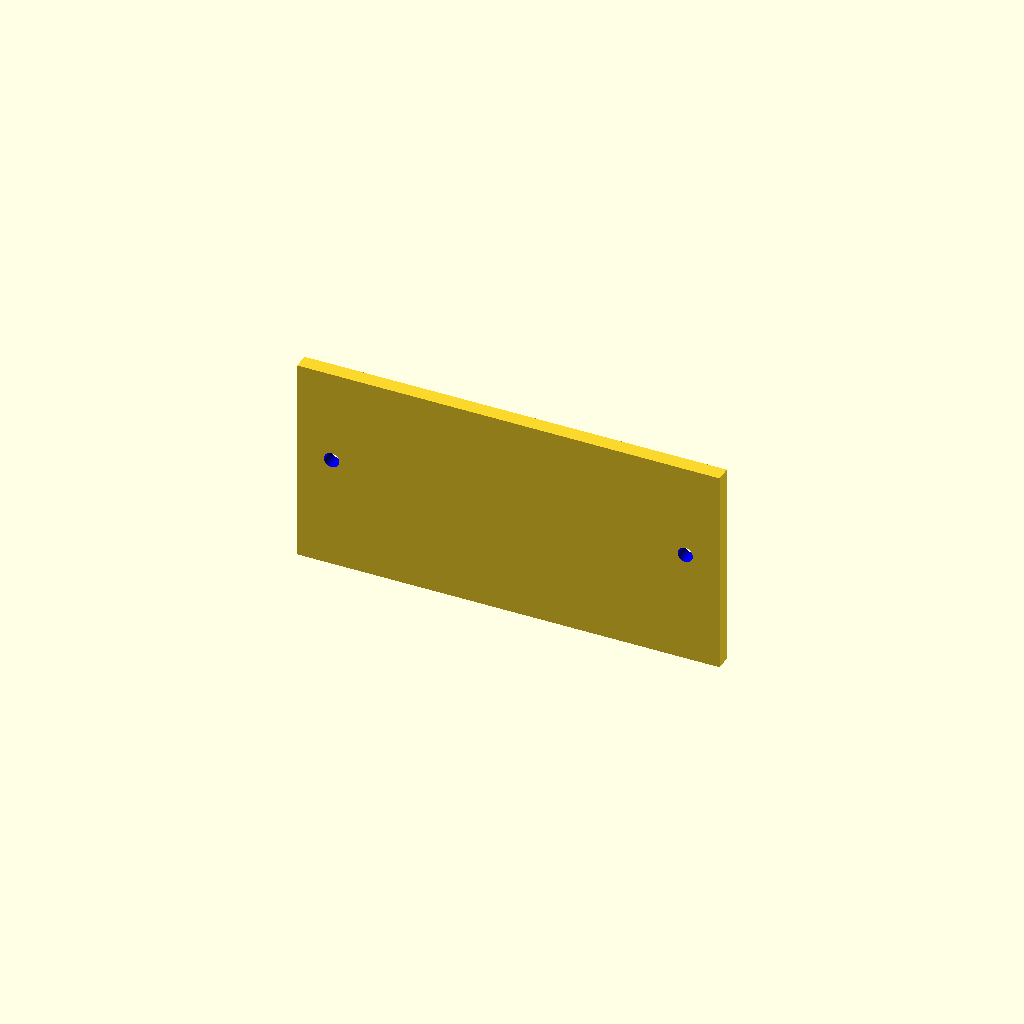
Cell 1 — every parameter at its default value.
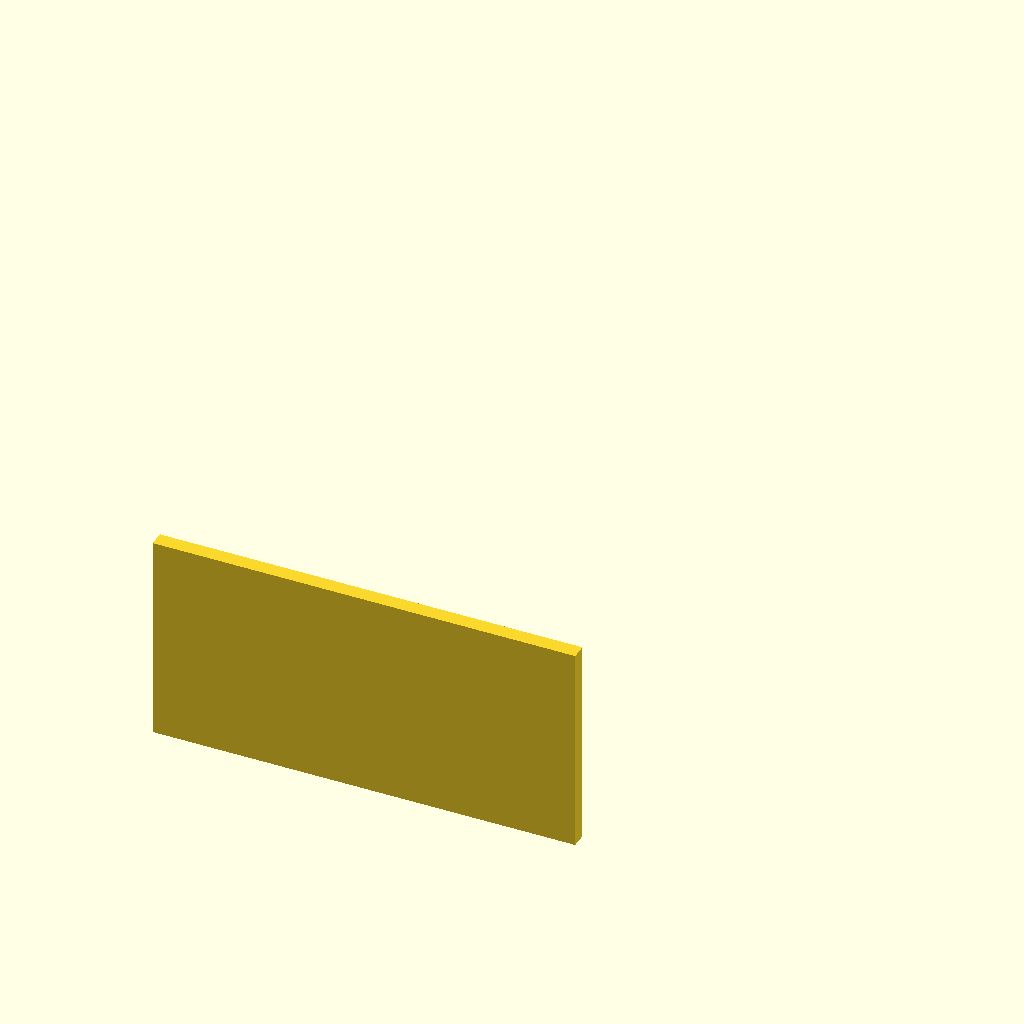
Cell 2: the same model with lcdWidthForScrewHolder = 242.8.
One fixed orthographic camera (rotation 55°, 0°, 25°; colour scheme Cornfield) for every cell.
Source of the model, tailTimer/tailTimerCase.scad:
//include <driverPlate.scad>;
$fn=50;


// define global variables (measurments, unit = mm)
lcdWidth = 121.4 + 25 - 25;
lcdWidthForScrewHolder = 121.4;
lcdThickness = 7.91;
lcdHeight = 76.80 ;
baseBoardThickness = 2;//.5;



squareHeight=7.5;
squareWidth=7.5;
squareThickness= 1;//2.5;

screwInnerRadius = 1.5;//2.56;
smallChipWidth = 19.18;
smallChipHeight = 33.32;

heightToScrew = 13.15; //12.88

smallChipThickness = 1.69;
smallChipHoleRadius = 2.42;
screenWidth = 109.8;
screenHeight = 66.4;

leftSideInputPortsWidth = 50.67;
leftSideInputPortsHeightFromBase = 21.36;
leftSideInputPortsHeight = 8.05;

endInputPortsHeightFromBase = 30.96;
endInputPortsWidth = 52.37;




overallWidth=77.33;
    width=72.91;
    protrodingWidth=overallWidth - width;
    protrodingThickness=2.2;
    
    
module base(){
rotate([0,90,0]) color("red") cube([baseBoardThickness+1, lcdWidth, lcdHeight], center=true);
}

module makeRearendWall(head=1){

    overallWidth=78.4;
    width=72.91;
    protrodingWidth=overallWidth - width;
    protrodingThickness=2.2;
    
    
    newWidth = ((baseBoardThickness+1)/2) + (width/2) +baseBoardThickness+1;

    
//    height=77.33;
//    
//    overallWidth=77.33;
//    width=77.48;//72.91;
//    protrodingWidth=overallWidth - width;
//    protrodingThickness=2.2;
    // front wall
    if(head ==  1){
        union(){
        translate([0,
                   (lcdWidthForScrewHolder/2 - (squareHeight/2)) + (squareHeight/2 + (baseBoardThickness+1) / 2),
                   (newWidth/2) - ((baseBoardThickness+1) / 2)
                  ]) cube([lcdHeight + ((baseBoardThickness+1) * 2),
                            baseBoardThickness+1,
                            newWidth
                            ], center=true);

        }
    }
     if(head == 0){
        translate([0,
                   -(((protrodingThickness) / 2) + (lcdWidth/2)),
                   width/2 - (baseBoardThickness - 1)]) cube([lcdHeight + ((baseBoardThickness+1)*2),
                          protrodingThickness,
                          width], center=true);
     }

    
}


module temp_rearend(){
    overallWidth=78.4;
    width=72.91;
    protrodingWidth=overallWidth - width;
    protrodingThickness=2.2;
    
    
    newWidth = ((baseBoardThickness+1)/2) + (width/2) +baseBoardThickness+1;
    
    difference(){
        translate([0,
                   -((lcdWidthForScrewHolder/2 - (squareHeight/2)) + (squareHeight/2 + (baseBoardThickness+1) / 2)),
                   (newWidth/2) - ((baseBoardThickness+1) / 2)
                  ]) cube([lcdHeight + ((baseBoardThickness+1) * 2),
                            baseBoardThickness+1,
                            newWidth
                            ], center=true);  

    
    union(){
        
    translate([-toTranslateX,-toTranslateYBottom - 5,((baseBoardThickness+1)/2) + (squareThickness/2) + heightToScrew + 3 + (squareHeight/2) + .5 - 1.5]) rotate([90,0,0]) translate([0,0,(depth/2)/2]) color("blue") cylinder(r=screwInnerRadius,h=depth/2,center=true);

translate([toTranslateX,-toTranslateYBottom - 5,((baseBoardThickness+1)/2) + (squareThickness/2) + heightToScrew + 3 + (squareHeight/2) + .5 - 1.5]) rotate([90,0,0]) translate([0,0,(depth/2)/2]) color("blue") cylinder(r=screwInnerRadius,h=depth/2,center=true);    
        
    }
}

}

temp_rearend();



module slider(){
    width = 77.37;
    height = 41.26;
    thickness = 2.11;        
    
    color("red") translate([0,0,lcdHeight/2 + (thickness/2) + (baseBoardThickness/2)]) cube([height, width,thickness],center=true);    
}


module makeTopBottomCover(top=true){
    overallWidth=78.4;
    width=72.91;
    protrodingWidth=overallWidth - width;
    protrodingThickness=2.2;
   if(top){
       // lcdHeight/2
       
//        (lcdWidth) +(baseBoardThickness+1)*2
   translate([0,0,width - (baseBoardThickness) -1]) cube([lcdHeight+((baseBoardThickness+1) *2), lcdWidth , baseBoardThickness+1],center=true);    
   }
   
   if(!top){
       //+ ((baseBoardThickness+1) *2)
       cube([lcdHeight+((baseBoardThickness+1) *2), (lcdWidth) ,baseBoardThickness+1],center=true);
   }
   
}

cutoff1 = (lcdHeight/2) + (baseBoardThickness/2);
xTempVar = ( (lcdHeight/2) + (baseBoardThickness/2) ) + ( ( (lcdHeight+((baseBoardThickness+1)*2)) )/2 - (cutoff1+ (baseBoardThickness/2) ) ) /2;
yTempVar = -( (lcdWidth/2) + ((baseBoardThickness/2)) + ( ((baseBoardThickness+1)/2) - (baseBoardThickness/2) ) );
zTempVar = 40;

module fourVerticalPoles(topPoles=true, head=true){
    radius = 1.50;//baseBoardThickness/2;
if(topPoles){

if(head){
color("red") translate([xTempVar, yTempVar, zTempVar]) cylinder(r=radius,h=20,center=true);
color("red") translate([-xTempVar, yTempVar, zTempVar]) cylinder(r=radius,h=20,center=true);
}
else{
color("red") translate([xTempVar, -yTempVar, zTempVar]) cylinder(r=radius,h=20,center=true);
color("red") translate([-xTempVar, -yTempVar, zTempVar]) cylinder(r=radius,h=20,center=true);
}

}

if(!topPoles){
color("red") translate([xTempVar,yTempVar,0]) cylinder(r=baseBoardThickness/3,h=20,center=true);
color("red") translate([-xTempVar,yTempVar,0]) cylinder(r=baseBoardThickness/3,h=20,center=true);
}

}

//color("blue") cube([lcdHeight+((baseBoardThickness+1) *2), (lcdWidth + ((baseBoardThickness+1) *2)) ,baseBoardThickness+1],center=true);


depth = squareThickness + 10;
module placeScrewHolder(x=(lcdHeight/2 - (squareWidth/2)) , y=(lcdWidthForScrewHolder/2 - (squareHeight/2)) , z=((baseBoardThickness+1)/2) + (squareThickness/2) + heightToScrew + 3, rearEnd=false, flag=1) {
    
    if(rearEnd==false){
    
    translate([x,y,z])
    difference(){
            cube([squareWidth,squareHeight,squareThickness],center=true);
            color("blue") cylinder(r=screwInnerRadius,h=squareThickness,center=true);
    }
    
    }
    
    if(rearEnd==true){
        if(flag == 1){
            translate([x,y,z])
            difference(){
                    cube([squareWidth,squareHeight,squareThickness],center=true);
                    color("blue") translate([.6,-.6,0]) cylinder(r=screwInnerRadius,h=squareThickness,center=true);    
            }
        }
            
        if(flag == 2){
            translate([x,y,z])
            difference(){
                    cube([squareWidth,squareHeight,squareThickness],center=true);
                    color("blue") translate([-.6,-.6,0]) cylinder(r=screwInnerRadius,h=squareThickness,center=true);            
        }
    }
    }
}

module placeCornerScrewHolder(x=0,y=0,z=0){
    translate([x,y,z])
    difference(){
    color("red") cube([squareWidth,squareHeight,depth],center=true);
    translate([0,0,(depth/2)/2]) color("blue") cylinder(r=screwInnerRadius,h=depth/2,center=true);
    }
}



//placeScrewHolder(x=(lcdHeight/2 - (squareWidth/2)),y=(lcdWidth/2 - (squareHeight/2)),z=((baseBoardThickness+1)/2) + (squareThickness/2) + heightToScrew);


toTranslateX = (lcdHeight/2) - (squareWidth/2);
toTranslateY = (lcdWidth/2) - (squareHeight/2);
//toTranslateZ = (lcdHeight/2) - ((baseBoardThickness+1)/2) - (depth/2);
//toTranslateZ =  depth/2 + ((baseBoardThickness+1)/2) + depth + width/2 + baseBoardThickness+1;


//toTranslateZ = 1.5*depth + 1.5*(baseBoardThickness+1) + width/2; //+ 2.5;
toTranslateZ = squareHeight + ((baseBoardThickness+1)/2) + (squareThickness/2) + heightToScrew + 3 + (squareHeight/2) + 1;


toTranslateYBottom = ( (lcdWidth/2) - (depth/2));
toTranslateZBottom =   (squareHeight/2) + ( (baseBoardThickness+1) / 2) + 15;
module makeScrewHolders(){
//placeScrewHolder(rearEnd=true,flag=2);
//
//placeScrewHolder(x=-(lcdHeight/2 - (squareWidth/2)), rearEnd=true);
//    
    




placeScrewHolder(y= -(lcdWidthForScrewHolder/2 - (squareHeight/2) ) );
//placeScrewHolder(y=-(lcdWidth/2 - (squareHeight/2)));

placeScrewHolder(x=-(lcdHeight/2 - (squareWidth/2)),y=-(lcdWidthForScrewHolder/2 - (squareHeight/2)));

// top four screw holder
placeCornerScrewHolder(x=toTranslateX,y=-toTranslateY,z=toTranslateZ);
placeCornerScrewHolder(x=toTranslateX,y=(lcdWidthForScrewHolder/2 - (squareHeight/2)),z=toTranslateZ);
    
placeCornerScrewHolder(x=-toTranslateX,y=-toTranslateY,z=toTranslateZ);        
placeCornerScrewHolder(x=-toTranslateX,y=(lcdWidthForScrewHolder/2 - (squareHeight/2)),z=toTranslateZ); 

// 

translate([toTranslateX,-toTranslateYBottom,((baseBoardThickness+1)/2) + (squareThickness/2) + heightToScrew + 3 + (squareHeight/2) + .5]) rotate([90,0,0]) placeCornerScrewHolder();
// z = toTranslateZBottom + heightToScrew
translate([-toTranslateX,-toTranslateYBottom,((baseBoardThickness+1)/2) + (squareThickness/2) + heightToScrew + 3 + (squareHeight/2) + .5 ]) rotate([90,0,0]) placeCornerScrewHolder();
       
}


module tempHolder(){
translate([0,110,0]) union(){
translate([toTranslateX,-toTranslateYBottom,19.9]) rotate([90,0,0]) placeCornerScrewHolder();
// z = toTranslateZBottom + heightToScrew
translate([-toTranslateX,-toTranslateYBottom,19.9]) rotate([90,0,0]) placeCornerScrewHolder();
}
}




extraBoardWidth = (smallChipHeight * 2) + 10;
extraBoardHeight = smallChipWidth + 5;

module extraBaseExtensions(){
// add extra base to hold two additional modules

//color("blue") translate([lcdHeight/2 + (smallChipWidth/2) + 5 ,0,0]) 
    cube([extraBoardHeight, ( (baseBoardThickness+1) *2) + (lcdHeight),(baseBoardThickness+1)], center=true);
}

GPIOSlotsWidth = 50.76/2;
GPIOSlotsHeight = 12.5;


module makeChipSlot(firstSlot=true){
    if(firstSlot){
translate([0,(smallChipHeight/2 + ((baseBoardThickness+1)/2) ),((baseBoardThickness+1) /2)- (smallChipThickness/2)]) cube([smallChipWidth,smallChipHeight,smallChipThickness],center=true);    
        }
        
     if(!firstSlot){
         translate([0,-(smallChipHeight/2 +((baseBoardThickness+1)/2)) ,((baseBoardThickness+1) /2) - (smallChipThickness/2)]) cube([smallChipWidth,smallChipHeight,smallChipThickness],center=true);
     }

}



h1 = (baseBoardThickness+1) - (smallChipThickness);

// extended base with two slots for the two additional sensors.
module sensorSpace(){
    
difference(){
    
difference(){
// extended base (to end)
extraBaseExtensions();
    // making slots for two sensors
    makeChipSlot(firstSlot=true);
    makeChipSlot(firstSlot=false);
}

// make four holes for the purpose of mounting two sensors.
#translate([(smallChipWidth/2) - (smallChipHoleRadius), (smallChipHeight / 2)+ (smallChipHeight/2 + ((baseBoardThickness+1)/2) ) - (smallChipHoleRadius), -(h1/2) - (smallChipThickness - ((baseBoardThickness+1) /2))]) cylinder(r=smallChipHoleRadius - 0.5,h=h1,center=true);

#translate([(smallChipWidth/2) - (smallChipHoleRadius), (smallChipHoleRadius) + ((baseBoardThickness+1)/2), -(h1/2) - (smallChipThickness - ((baseBoardThickness+1) /2))]) cylinder(r=smallChipHoleRadius - 0.5,h=h1,center=true);


#translate([(smallChipWidth/2) - (smallChipHoleRadius), -((smallChipHeight / 2)+ (smallChipHeight/2 + ((baseBoardThickness+1)/2) ) - (smallChipHoleRadius) ), -(h1/2) - (smallChipThickness - ((baseBoardThickness+1) /2))]) cylinder(r=smallChipHoleRadius - 0.5,h=h1,center=true);

#translate([(smallChipWidth/2) - (smallChipHoleRadius), -((smallChipHoleRadius) + ((baseBoardThickness+1)/2)), -(h1/2) - (smallChipThickness - ((baseBoardThickness+1) /2))]) cylinder(r=smallChipHoleRadius - 0.5,h=h1,center=true);


}
}


// side walls ( default = [left=1, right=2] )
module makeSideWall(sides=[1,0]){
    height=77.33;
    
    overallWidth=77.33;
    width=72.91;//77.48;
    protrodingWidth=overallWidth - width;
    protrodingThickness=2.2;
    //(lcdWidthForScrewHolder/2 - (squareHeight/2))
    //((baseBoardThickness+1) /2)+(lcdWidth/2)
    //lcdWidth
    newWidth = ((baseBoardThickness+1)/2) + (width/2) - .5;
    if(sides == [1,0]){
        color("red") translate([ -( (lcdHeight/2) +((baseBoardThickness+1)/2) ),0,((newWidth) /2) - ( (baseBoardThickness+1) / 2)]) cube([baseBoardThickness+1,lcdWidth,newWidth],center=true);
            
       }
    if(sides == [0,1]){
        
        color("blue") translate([ (lcdHeight/2) +((baseBoardThickness+1)/2),0, ((newWidth) /2) - ( (baseBoardThickness+1) / 2)]) cube([baseBoardThickness+1,lcdWidth,newWidth],center=true);
    }
}


// cut center of the base for screen
module baseWithScreen(){
difference(){
// base (bottom cover with added length)
makeTopBottomCover(top=0);
//base();
// groove for screen
translate([1.5,-.5,0]) rotate([0,0,90]) cube([screenWidth,screenHeight,(baseBoardThickness+1)],center=true);
}
}

module makePowerSlot(){
slotWidth = 8.35;
slotHeight = 4.2;
slotDepth = baseBoardThickness+1;
slotToEdge = 40.5;
moveZAxis = 5;
color("red") translate([(lcdHeight/2) - ((baseBoardThickness+1)/2) + slotDepth,-screenWidth/2 + (slotWidth/2) + slotToEdge/2 + (5),(slotDepth/2) + (squareThickness/2) + heightToScrew + moveZAxis]) cube([slotDepth+3,slotWidth+7,slotHeight+7],center=true);
}



module makeSlots(){
   difference(){
       makeSideWall();
       color("blue") translate([ -(lcdHeight/2 + 1.5),0 , leftSideInputPortsHeightFromBase + (leftSideInputPortsHeight/2)-3]) cube([baseBoardThickness+1,leftSideInputPortsWidth+5,leftSideInputPortsHeight],center=true);
    
   }
}


module prism(l,w,h,center=true){
    translate_to = center ? [-(l/2),-(w/2),-(h/2)] : [0,0,0];
    translate(translate_to)
    polyhedron(
        points=[[0,0,0],[l,0,0],[l,w,0],[0,w,0],[0,w,h],[l,w,h]],
        faces=[[0,1,2,3],[5,4,3,2],[0,4,5,1],[0,3,4],[5,2,1]]
    );
}


//rotate([0,180,90]) 
triLength = lcdHeight;
triWidth = lcdWidth;
triHeight = baseBoardThickness + 15;
//prism(lcdWidth,(lcdWidth/2) + 30,triHeight);
//translate([0,0,(triHeight/2)+ ( (lcdHeight/2) - ((baseBoardThickness+1)/2) ) ]) 
xx = atan(triHeight/triLength);
yy = 180-90-xx;
zz = 90-yy;
hypo = sqrt( (triLength*triLength) + (triHeight+triHeight) );

//translate([-(lcdHeight/2 + (baseBoardThickness+1) ),0,hypo/2 -1]) rotate([-90-xx,0,-90]) prism(lcdWidth,lcdHeight,triHeight);

//#cube([triLength,triLength,triHeight],center=true);

module makeTriangleWidget(){
translate([-(lcdHeight/2 + (baseBoardThickness+1) ),0,hypo/2 -1]) rotate([-90-xx,0,-90]) difference(){
    prism(lcdWidth,lcdHeight,triHeight);
    cube([triLength,triLength,triHeight],center=true);
}
}
//translate([0,0,(triHeight/2) + (lcdHeight/2) - ((baseBoardThickness+1)/2)]) rotate(-90,0,-90) prism(lcdWidth,lcdHeight,triHeight);
//degreeToTurn = atan( (15) / (lcdWidth/2) );
degreeToTurn = atan((lcdWidth/2) / triHeight);
xDeg = atan((lcdWidth/2) / triHeight);
yDeg = 180 - 90 - xDeg;

//translate([0,0,79.09]) rotate([-degreeToTurn,180,90]) translate([0,0,15/2 + ((lcdHeight/2) - ( (baseBoardThickness+1) / 2))]) prism(lcdWidth,(lcdWidth/2),15);


module tempSupport(){
support_height=27;
support_radius=5;
translate([(lcdHeight+((baseBoardThickness+1) *2))/2 - (support_radius), -58,support_height/2 + (lcdHeight/2)]) cylinder(r=support_radius,h=support_height,center=true);

translate([(lcdHeight+((baseBoardThickness+1) *2))/2 - (support_radius), 58,support_height/2 + (lcdHeight/2)]) cylinder(r=support_radius,h=support_height,center=true);
}

//******************************************//

/*
    Following modules are used to print the individual pieces.
    Note that each individual module should be printed seperated.
*/

//******************************************//


module tempSlot(){
extraZ = 10 -5;
    color("red") translate([0, (lcdWidth/2) + ((baseBoardThickness+1)/2)   ,((lcdHeight/4)/2) + ((baseBoardThickness+1) /2) + 10 + extraZ/2 ]) cube([ (lcdHeight+((baseBoardThickness+1)*30)) / 4 + 12,(baseBoardThickness+1) +10,lcdHeight/4 + extraZ],center=true);
//union(){
//        color("red") translate([0, (lcdWidth/2) + ((baseBoardThickness+1)/2)  ,((lcdHeight/4)/2) + ((baseBoardThickness+1) /2) + 10 + extraZ/2 ]) cube([ (lcdHeight+((baseBoardThickness+1)*30)) / 4 + 15,(baseBoardThickness+1) +10,lcdHeight/4 + extraZ],center=true);
////translate([0, (lcdWidth/2) + ((baseBoardThickness+1)/2) ,((lcdHeight/4)/2) + ((baseBoardThickness+1) /2) + 24])cube([5,(baseBoardThickness+1),5],center=true);
//
//}
}
// putting together two side walls and the base
module mainPiece(){
difference(){
union(){
  #baseWithScreen();
    difference(){
        makeSideWall();
        
//        union(){
//        translate([0,12,10]) makePlateSlot();
//        translate([0,-12,10]) makePlateSlot();
//        }
        
    }
//  difference(){
//  makeSideWall([0,1]);
//  makePowerSlot();
//  }
    difference(){
        makeRearendWall(1);
        tempSlot();

  }
  
  //makeTriangleWidget();
  translate([0,0,-1.5]) makeScrewHolders();

}

}

}




module fontEndWall(){
difference(){

//makeRearendWall(0);
    //protrodingThickness
    translate([0,-(((protrodingThickness) /2)+(lcdWidth/2)),width/2-(baseBoardThickness-1)]) cube([lcdHeight+((baseBoardThickness+1)*2),1,width +3],center=true);
 union(){
    translate([-toTranslateX,-toTranslateYBottom,toTranslateZBottom + heightToScrew]) color("blue") rotate([90,0,0]) cylinder(r=screwInnerRadius,h=depth/2+20,center=true);

translate([toTranslateX,-toTranslateYBottom,toTranslateZBottom + heightToScrew]) color("blue") rotate([90,0,0]) cylinder(r=screwInnerRadius,h=depth/2+20,center=true);
 }
}


}


module topCover(){

difference(){    
makeTopBottomCover(top=true);

union(){
    translate([toTranslateX,-toTranslateY,toTranslateZ]) translate([0,0,(depth/2)/2]) color("blue") cylinder(r=screwInnerRadius,h=depth/2 + 20,center=true);

    translate([-toTranslateX,-toTranslateY,toTranslateZ]) translate([0,0,(depth/2)/2]) color("blue") cylinder(r=screwInnerRadius,h=depth/2 + 20,center=true);
        

    translate([toTranslateX,toTranslateY,toTranslateZ]) translate([0,0,(depth/2)/2]) color("blue") cylinder(r=screwInnerRadius,h=depth/2 + 20,center=true);
        

    translate([-toTranslateX,toTranslateY,toTranslateZ]) translate([0,0,(depth/2)/2]) color("blue") cylinder(r=screwInnerRadius,h=depth/2 + 20,center=true);
}

}

}


//----------------------------------------------------------------------------------
mountDiameter = 2.2;
mountRadius = mountDiameter/2;

mountWidth = 30.1;
mountLength = 69.95;
mountDepth = 1;

mountHoleDepth = 15;
positionThreshold = 0.53;
//translate([0,0,20])
buttonDiameter = 13;
buttonRadius = buttonDiameter/2;
buttonOffset = 4.88;

module placeHoles(){
    color("red") translate([mountLength/2 - mountRadius - positionThreshold,mountWidth/2 - mountRadius - positionThreshold,0]) cylinder(h=mountHoleDepth,r=mountRadius,center=true);

    color("red") translate([mountLength/2 - mountRadius - positionThreshold, - mountWidth/2 + mountRadius + positionThreshold,0]) cylinder(h=mountHoleDepth,r=mountRadius,center=true);


    color("red") translate([-mountLength/2 + mountRadius + positionThreshold, - mountWidth/2 + mountRadius + positionThreshold,0]) cylinder(h=mountHoleDepth,r=mountRadius,center=true);

    color("red") translate([-mountLength/2 + mountRadius + positionThreshold, mountWidth/2 - mountRadius - positionThreshold,0]) cylinder(h=mountHoleDepth,r=mountRadius,center=true);
}

module prototypeBoard(){
    translate([ +mountLength/2 + 5 ,50,mountWidth/2 + 25]) rotate([90,0,90]) 
//    difference(){
//                cube([mountLength,mountWidth,mountDepth],center=true);
    union(){

        translate([-buttonOffset - buttonRadius,0,0]) cylinder(h=mountHoleDepth, r=buttonRadius, center=true);
        
        translate([buttonOffset + buttonRadius,0,0]) cylinder(h=mountHoleDepth, r=buttonRadius, center=true);
            
            placeHoles();
    }
//    }
}


module makePlateSlot(){
    baseX = 2;
baseY = 40;
baseZ = 30+5;

driverX = 1;
driverY = 15.42+.5;
driverZ = 20.46+.5;

toPlaceY = 10;
toPlaceYOffset = 1/2;




screwDiameter = 1.78 * 2;
screwHeight = 11.12;





toPlaceZ = (driverZ / 2) + (screwDiameter/2) + .5;
//translate([baseX / 2 - (driverX/2),toPlaceY-10,0]) 
//    color("blue") cube([driverX,driverY,driverZ],center=true);

translate([-(lcdHeight/2) - (baseX/2),0,baseZ]) 
color("blue")  union(){
    translate([baseX / 2 - (driverX/2) +.000001,toPlaceY-10,0])
    color("blue") cube([driverX,driverY,driverZ],center=true);

    translate([0,-screwDiameter/2 - (driverY/2),0]) union(){
translate([0,toPlaceY + toPlaceYOffset, toPlaceZ]) rotate([0,90,0]) color("blue") cylinder(h=screwHeight,r=screwDiameter/2,center=true);

translate([0,toPlaceY + toPlaceYOffset, -toPlaceZ]) rotate([0,90,0]) color("blue") cylinder(h=screwHeight,r=screwDiameter/2,center=true);
    }
}
}




//prototypeBoard();
// ######### top panel with button slot ##################


//difference(){
//union(){
//mainPiece();  
//  tempHolder();  
//difference(){
//    difference(){
//makeSideWall([0,1]);
//    translate([0,0,-2]) makePowerSlot();
//       }
////translate([0,-55,4]) prototypeBoard();
//}
//
//}
//
//color("red") translate([0,62,3.58 + 5]) cube([6,10,3.58],center=true);
//}





//prototypeBoard();
// ######################################################
//----------------------------------------------------------------------------------


//******************************************//
//******************************************//
/*
    ****** PRINT EACH PART SEPARATELY ******
*/
//******************************************//
//******************************************//


//prototypeBoardHeight = 30.2;
//prototypeBoardWidth = 70.21;
//prototypeBoardThickness = 2;
//
////translate([-(lcdHeight /2) + prototypeBoardThickness/2,0,prototypeBoardHeight/2]) 
//cube([prototypeBoardThickness,prototypeBoardWidth, prototypeBoardHeight], center=true);
//



//fontEndWall();






//union(){
//    
//    difference(){
//        topCover();
//        translate([0,0, 67]) union(){
//            translate([toTranslateX,-toTranslateY,(depth/2)/2]) color("blue") cylinder(r=screwInnerRadius,h=depth/2,center=true);
//            translate([toTranslateX,(lcdWidthForScrewHolder/2 - (squareHeight/2)),(depth/2)/2]) color("blue") cylinder(r=screwInnerRadius,h=depth/2,center=true);
//
//            translate([-toTranslateX,-toTranslateY,(depth/2)/2]) color("blue") cylinder(r=screwInnerRadius,h=depth/2,center=true);
//            translate([-toTranslateX,(lcdWidthForScrewHolder/2 - (squareHeight/2)),(depth/2)/2]) color("blue") cylinder(r=screwInnerRadius,h=depth/2,center=true);
//        }
//    }
//    monitorLegLength=25.5;
//    monitorLegDiameter=10.3;
//
//    translate([width/2 - (monitorLegDiameter),0,0]){
//        translate([0,width/2 + (monitorLegDiameter),(monitorLegLength/2) + (width) - 1.5 ]) rotate([0,0,90]) cylinder(h=monitorLegLength, d=monitorLegDiameter,center=true);
//
//        translate([0,-(width/2 + (monitorLegDiameter)),(monitorLegLength/2) + (width) - 1.5 ]) rotate([0,0,90]) cylinder(h=monitorLegLength, d=monitorLegDiameter,center=true);
//    }
//
//}
Customizer parameters (derived from the source; name, type, default, range or options):
lcdWidthForScrewHolder: number, default 121.4
lcdThickness: number, default 7.91
lcdHeight: number, default 76.8
baseBoardThickness: number, default 2
squareHeight: number, default 7.5
squareWidth: number, default 7.5
squareThickness: number, default 1
screwInnerRadius: number, default 1.5
smallChipWidth: number, default 19.18
smallChipHeight: number, default 33.32
heightToScrew: number, default 13.15
smallChipThickness: number, default 1.69
smallChipHoleRadius: number, default 2.42
screenWidth: number, default 109.8
screenHeight: number, default 66.4
leftSideInputPortsWidth: number, default 50.67
leftSideInputPortsHeightFromBase: number, default 21.36
leftSideInputPortsHeight: number, default 8.05
endInputPortsHeightFromBase: number, default 30.96
endInputPortsWidth: number, default 52.37
overallWidth: number, default 77.33
width: number, default 72.91
protrodingThickness: number, default 2.2
